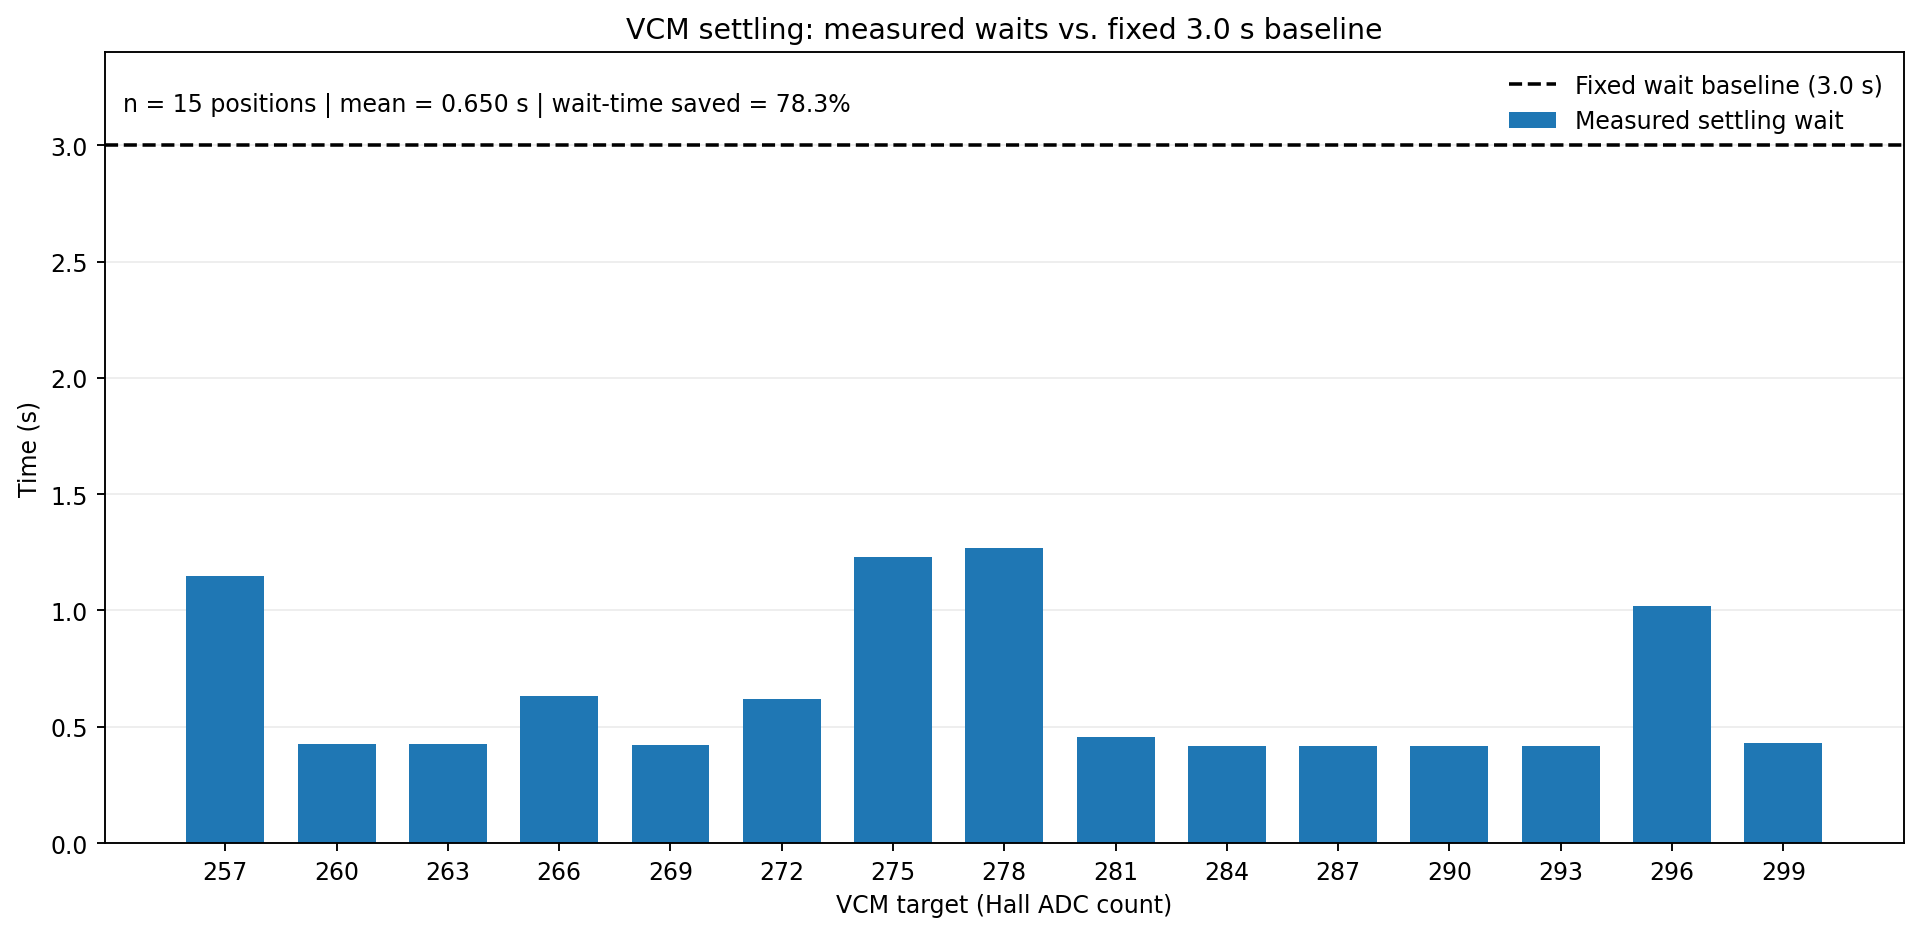

Source data for this figure (header and first rows):
ADC, SettledByST, ElapsedSeconds, FixedSettleTime, SavedSeconds
257, True, 1.148, 3.000, 1.852
260, True, 0.424, 3.000, 2.576
263, True, 0.427, 3.000, 2.573
266, True, 0.633, 3.000, 2.367
269, True, 0.423, 3.000, 2.577
272, True, 0.620, 3.000, 2.380
275, True, 1.228, 3.000, 1.772
278, True, 1.269, 3.000, 1.731
281, True, 0.456, 3.000, 2.544
284, True, 0.416, 3.000, 2.584
287, True, 0.417, 3.000, 2.583
290, True, 0.416, 3.000, 2.584
293, True, 0.418, 3.000, 2.582
296, True, 1.021, 3.000, 1.979
299, True, 0.432, 3.000, 2.568
